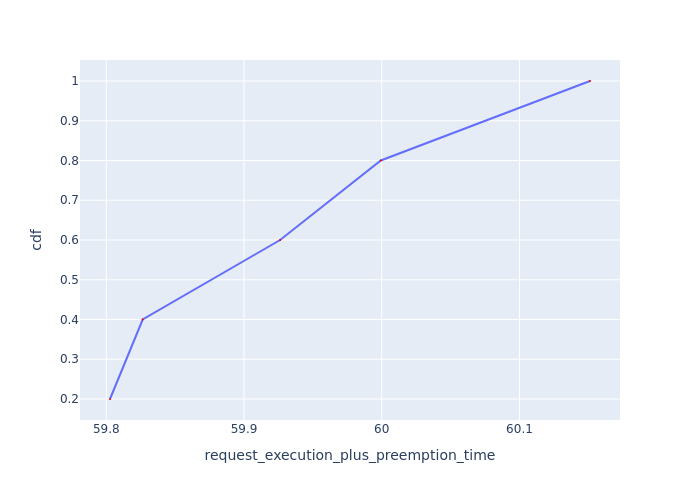

Data behind this chart, as committed beside it:
Request Id, request_execution_plus_preemption_time, cdf
0_4, 59.8, 0.2
0_3, 59.83, 0.4
0_2, 59.93, 0.6
0_1, 60, 0.8
0_0, 60.15, 1.0
